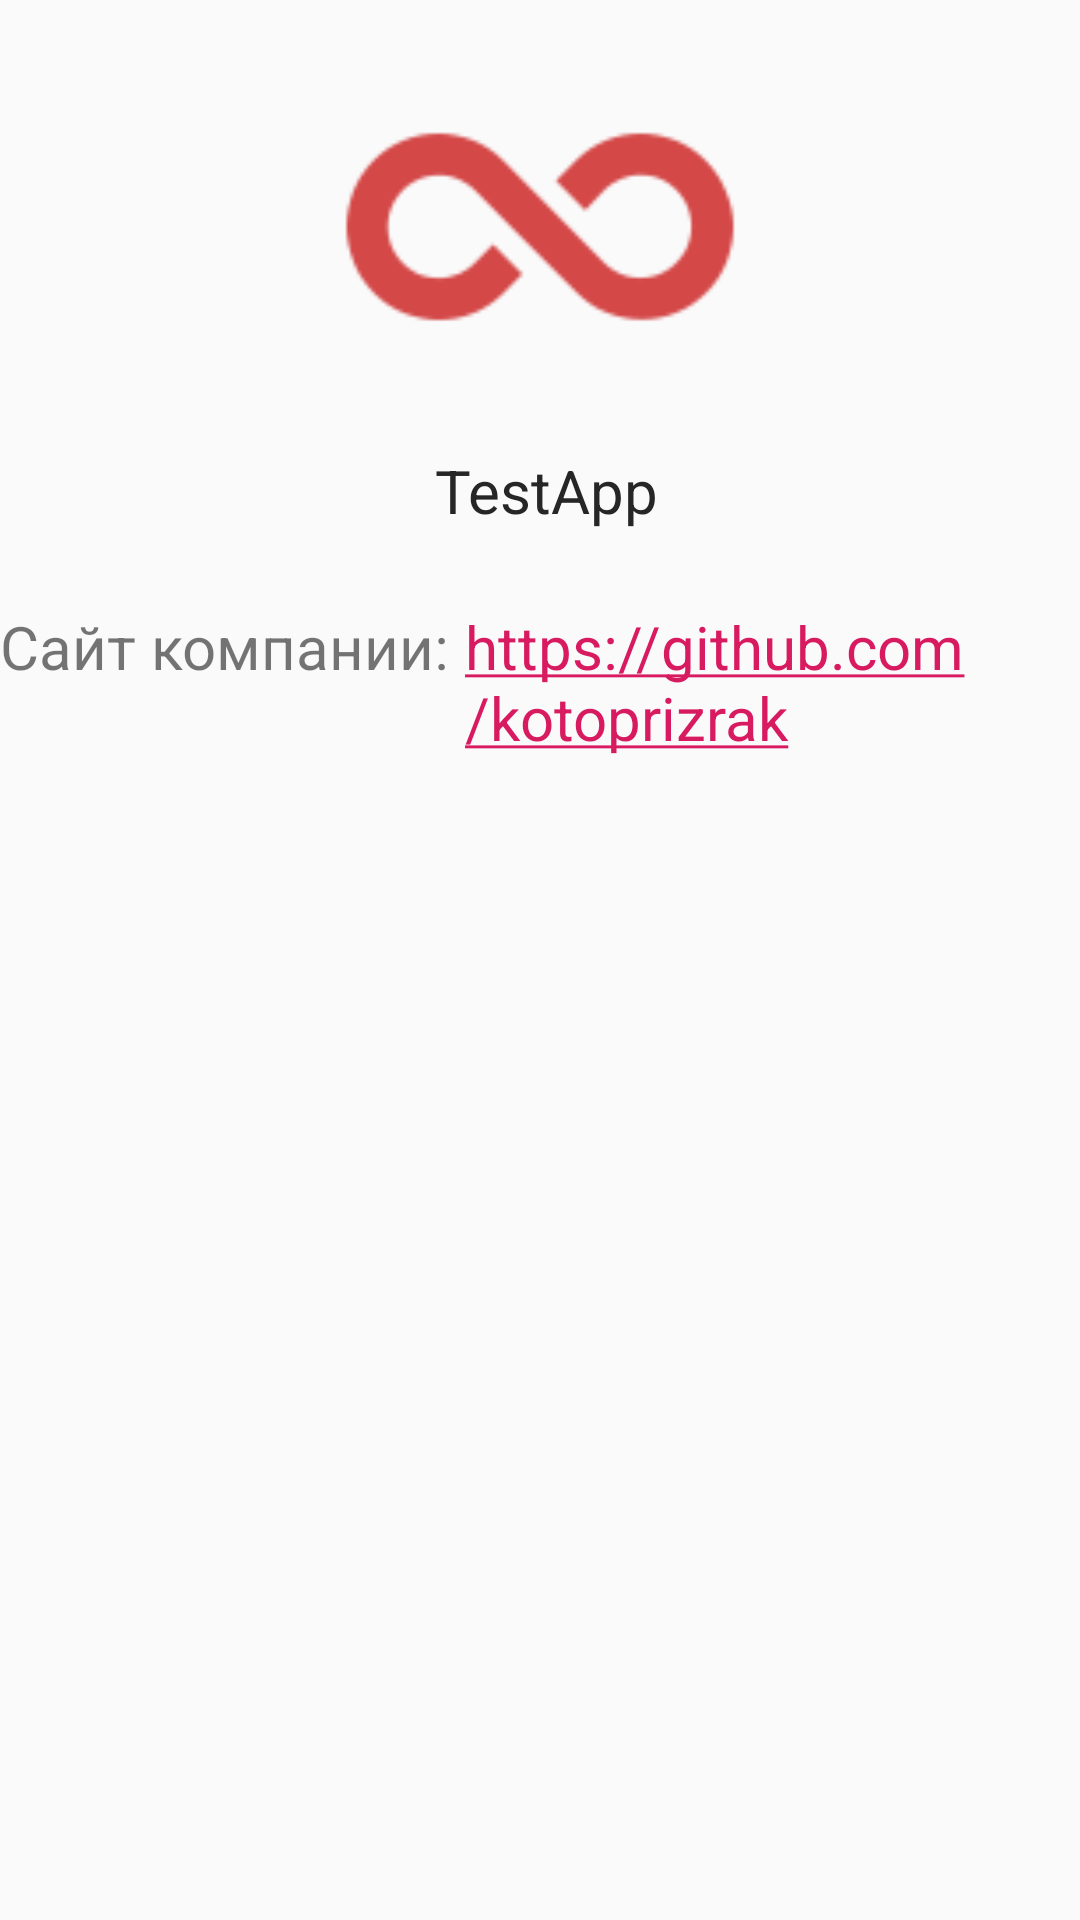

Write the Android layout XML for this screen, with the resource values it uses.
<!-- AndroidManifest.xml: application theme AppTheme -->
<!-- res/layout/activity_about_company.xml -->
<?xml version="1.0" encoding="utf-8"?>
<ScrollView
    xmlns:android="http://schemas.android.com/apk/res/android"
    xmlns:app="http://schemas.android.com/apk/res-auto"
    xmlns:tools="http://schemas.android.com/tools"
    android:layout_width="match_parent"
    android:layout_height="match_parent"
    tools:context=".AboutCompanyActivity">

    <LinearLayout
        style="@style/MyLinearLayoutVertical">

        <LinearLayout
            android:gravity="center"
            style="@style/MyLinearLayoutVertical">

            <ImageView
                android:background="@drawable/mylogo"
                style="@style/MyImageViewAboutCompany"/>

            <TextView
                style="@style/MyTextViewPrimary"
                android:text="@string/nameCompany"/>

        </LinearLayout>

        <LinearLayout
            android:paddingTop="25dp"
            style="@style/MyLinearLayoutHorizontal">

            <TextView
                style="@style/MyTextViewSecondary"
                android:text="@string/site"/>

            <TextView
                android:id="@+id/textViewLinkSiteCompany"
                android:layout_marginLeft="5dp"
                style="@style/MyTextViewLink"
                android:text="@string/linkSiteCompany"/>

        </LinearLayout>



    </LinearLayout>

</ScrollView>
<!-- resources referenced by this layout -->
<resources>
  <!-- drawable mylogo: png bitmap (drawable, 3407 bytes) -->
  <string name="linkSiteCompany"><u>https://github.com/kotoprizrak</u></string>
  <string name="nameCompany">TestApp</string>
  <string name="site">Сайт компании: </string>
  <style name="MyImageViewAboutCompany">
          <item name="android:layout_width">150dp</item>
          <item name="android:layout_height">150dp</item>
      </style>
  <style name="MyLinearLayoutHorizontal">
          <item name="android:orientation">horizontal</item>
          <item name="android:layout_width">match_parent</item>
          <item name="android:layout_height">wrap_content</item>
      </style>
  <style name="MyLinearLayoutVertical">
          <item name="android:orientation">vertical</item>
          <item name="android:layout_width">match_parent</item>
          <item name="android:layout_height">wrap_content</item>
      </style>
  <style name="MyTextViewLink">
          <item name="android:layout_height">wrap_content</item>--&gt;
          <item name="android:layout_width">wrap_content</item>
          <item name="android:textColor">@color/colorAccent</item>
          <item name="android:textSize">20dp</item>
      </style>
  <style name="MyTextViewPrimary">
          <item name="android:paddingLeft">5dp</item>
          <item name="android:textSize">20dp</item>
          <item name="android:textColor">@color/textColorPrimary</item>
          <item name="android:layout_width">wrap_content</item>
          <item name="android:layout_height">wrap_content</item>
      </style>
  <style name="MyTextViewSecondary">
          <item name="android:textSize">20dp</item>
          <item name="android:layout_width">wrap_content</item>
          <item name="android:layout_height">wrap_content</item>
      </style>
  <style name="AppTheme" parent="Theme.AppCompat.Light.DarkActionBar">
          
          <item name="colorPrimary">@color/colorPrimary</item>
          <item name="colorPrimaryDark">@color/colorPrimaryDark</item>
          <item name="colorAccent">@color/colorAccent</item>
      </style>
  <color name="colorAccent">#D81B60</color>
  <color name="textColorPrimary">#262626</color>
  <color name="colorPrimary">#6200EE</color>
  <color name="colorPrimaryDark">#3700B3</color>
</resources>
